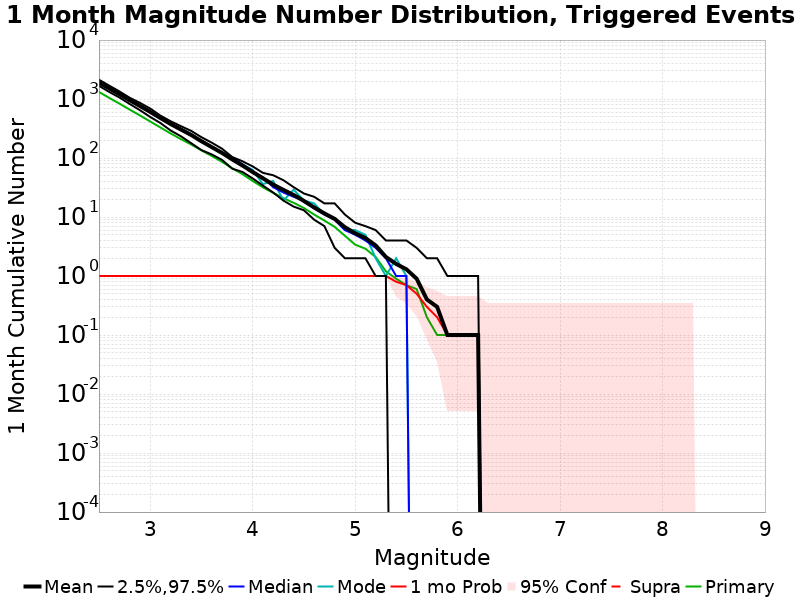

The table this chart was drawn from, first rows:
Mag, Mean, 2.5 %ile, 97.5 %ile, Median, Mode, 1 mo Probability, 1 mo Supra-Seis Prob, Primary Aftershocks Mean
2.5, 1892, 1672, 2118, 1885, 1933, 1.0, 0.0, 1314
2.6, 1509, 1316, 1684, 1508, 1540, 1.0, 0.0, 1045
2.7, 1205, 1059, 1341, 1213, 1243, 1.0, 0.0, 833.8
2.8, 951.9, 823.0, 1049, 970.0, 980.0, 1.0, 0.0, 660.5
2.9, 760.5, 645.0, 859.0, 765.0, 783.0, 1.0, 0.0, 526.0
3.0, 603.8, 496.0, 689.0, 609.0, 616.0, 1.0, 0.0, 415.7
3.1, 475.1, 391.0, 522.0, 483.0, 483.0, 1.0, 0.0, 328.8
3.2, 376.2, 292.0, 419.0, 383.0, 384.0, 1.0, 0.0, 259.8
3.3, 303.4, 233.0, 346.0, 310.0, 312.0, 1.0, 0.0, 208.5
3.4, 245.3, 178.0, 288.0, 252.0, 253.0, 1.0, 0.0, 169.3
3.5, 192.1, 136.0, 225.0, 197.0, 197.0, 1.0, 0.0, 134.4
3.6, 153.0, 115.0, 182.0, 155.0, 157.0, 1.0, 0.0, 108.5
3.7, 122.0, 93.0, 144.0, 124.0, 126.0, 1.0, 0.0, 86.1
3.8, 94.7, 66.0, 104.0, 101.0, 103.0, 1.0, 0.0, 67.1
3.9, 74.7, 58.0, 88.0, 78.0, 78.0, 1.0, 0.0, 53.2
4.0, 57.8, 45.0, 72.0, 59.0, 63.0, 1.0, 0.0, 40.7
4.1, 45.3, 34.0, 56.0, 47.0, 36.0, 1.0, 0.0, 31.8
4.2, 35.4, 26.0, 51.0, 32.0, 41.0, 1.0, 0.0, 25.6
4.3, 28.8, 19.0, 42.0, 26.0, 19.0, 1.0, 0.0, 20.8
4.4, 23.6, 15.0, 32.0, 22.0, 29.0, 1.0, 0.0, 17.4
4.5, 18.7, 13.0, 25.0, 19.0, 19.0, 1.0, 0.0, 14.2
4.6, 14.5, 9.0, 22.0, 14.0, 17.0, 1.0, 0.0, 11.0
4.7, 11.5, 7.0, 17.0, 11.0, 11.0, 1.0, 0.0, 8.7
4.8, 9.3, 3.0, 17.0, 9.0, 9.0, 1.0, 0.0, 6.8
4.9, 6.7, 2.0, 11.0, 6.0, 6.0, 1.0, 0.0, 4.8
5.0, 5.3, 2.0, 8.0, 5.0, 6.0, 1.0, 0.0, 3.4
5.1, 4.4, 2.0, 7.0, 4.0, 5.0, 1.0, 0.0, 2.9
5.2, 3.3, 1.0, 6.0, 3.0, 2.0, 1.0, 0.0, 2.1
5.3, 2.1, 1.0, 4.0, 2.0, 1.0, 1.0, 0.0, 1.2
5.4, 1.6, 0.0, 4.0, 1.0, 2.0, 0.8, 0.0, 0.9
5.5, 1.3, 0.0, 4.0, 1.0, 1.0, 0.7, 0.0, 0.7
5.6, 0.9, 0.0, 3.0, 0.0, 0.0, 0.5, 0.0, 0.6
5.7, 0.4, 0.0, 2.0, 0.0, 0.0, 0.3, 0.0, 0.2
5.8, 0.3, 0.0, 2.0, 0.0, 0.0, 0.2, 0.0, 0.1
5.9, 0.1, 0.0, 1.0, 0.0, 0.0, 0.1, 0.0, 0.1
6.0, 0.1, 0.0, 1.0, 0.0, 0.0, 0.1, 0.0, 0.1
6.1, 0.1, 0.0, 1.0, 0.0, 0.0, 0.1, 0.0, 0.1
6.2, 0.1, 0.0, 1.0, 0.0, 0.0, 0.1, 0.0, 0.1
6.3, 0.0, 0.0, 0.0, 0.0, 0.0, 0.0, 0.0, 0.0
6.4, 0.0, 0.0, 0.0, 0.0, 0.0, 0.0, 0.0, 0.0
6.5, 0.0, 0.0, 0.0, 0.0, 0.0, 0.0, 0.0, 0.0
6.6, 0.0, 0.0, 0.0, 0.0, 0.0, 0.0, 0.0, 0.0
6.7, 0.0, 0.0, 0.0, 0.0, 0.0, 0.0, 0.0, 0.0
6.8, 0.0, 0.0, 0.0, 0.0, 0.0, 0.0, 0.0, 0.0
6.9, 0.0, 0.0, 0.0, 0.0, 0.0, 0.0, 0.0, 0.0
7.0, 0.0, 0.0, 0.0, 0.0, 0.0, 0.0, 0.0, 0.0
7.1, 0.0, 0.0, 0.0, 0.0, 0.0, 0.0, 0.0, 0.0
7.2, 0.0, 0.0, 0.0, 0.0, 0.0, 0.0, 0.0, 0.0
7.3, 0.0, 0.0, 0.0, 0.0, 0.0, 0.0, 0.0, 0.0
7.4, 0.0, 0.0, 0.0, 0.0, 0.0, 0.0, 0.0, 0.0
7.5, 0.0, 0.0, 0.0, 0.0, 0.0, 0.0, 0.0, 0.0
7.6, 0.0, 0.0, 0.0, 0.0, 0.0, 0.0, 0.0, 0.0
7.7, 0.0, 0.0, 0.0, 0.0, 0.0, 0.0, 0.0, 0.0
7.8, 0.0, 0.0, 0.0, 0.0, 0.0, 0.0, 0.0, 0.0
7.9, 0.0, 0.0, 0.0, 0.0, 0.0, 0.0, 0.0, 0.0
8.0, 0.0, 0.0, 0.0, 0.0, 0.0, 0.0, 0.0, 0.0
8.1, 0.0, 0.0, 0.0, 0.0, 0.0, 0.0, 0.0, 0.0
8.2, 0.0, 0.0, 0.0, 0.0, 0.0, 0.0, 0.0, 0.0
8.3, 0.0, 0.0, 0.0, 0.0, 0.0, 0.0, 0.0, 0.0
8.4, 0.0, 0.0, 0.0, 0.0, 0.0, 0.0, 0.0, 0.0
... 6 more rows
